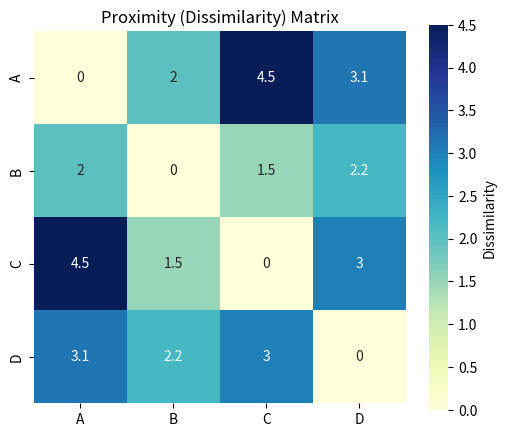

Write the Python code that produced this figure.
import numpy as np
import seaborn as sns
import matplotlib.pyplot as plt
import pandas as pd

# Define labels and matrix
labels = ['A', 'B', 'C', 'D']
D = np.array([
    [0.0, 2.0, 4.5, 3.1],
    [2.0, 0.0, 1.5, 2.2],
    [4.5, 1.5, 0.0, 3.0],
    [3.1, 2.2, 3.0, 0.0]
])

# Create dataframe for heatmap
df = pd.DataFrame(D, index=labels, columns=labels)

# Plot the heatmap
plt.figure(figsize=(6, 5))
sns.heatmap(df, annot=True, cmap="YlGnBu", square=True, cbar_kws={"label": "Dissimilarity"})
plt.title("Proximity (Dissimilarity) Matrix")
plt.show()